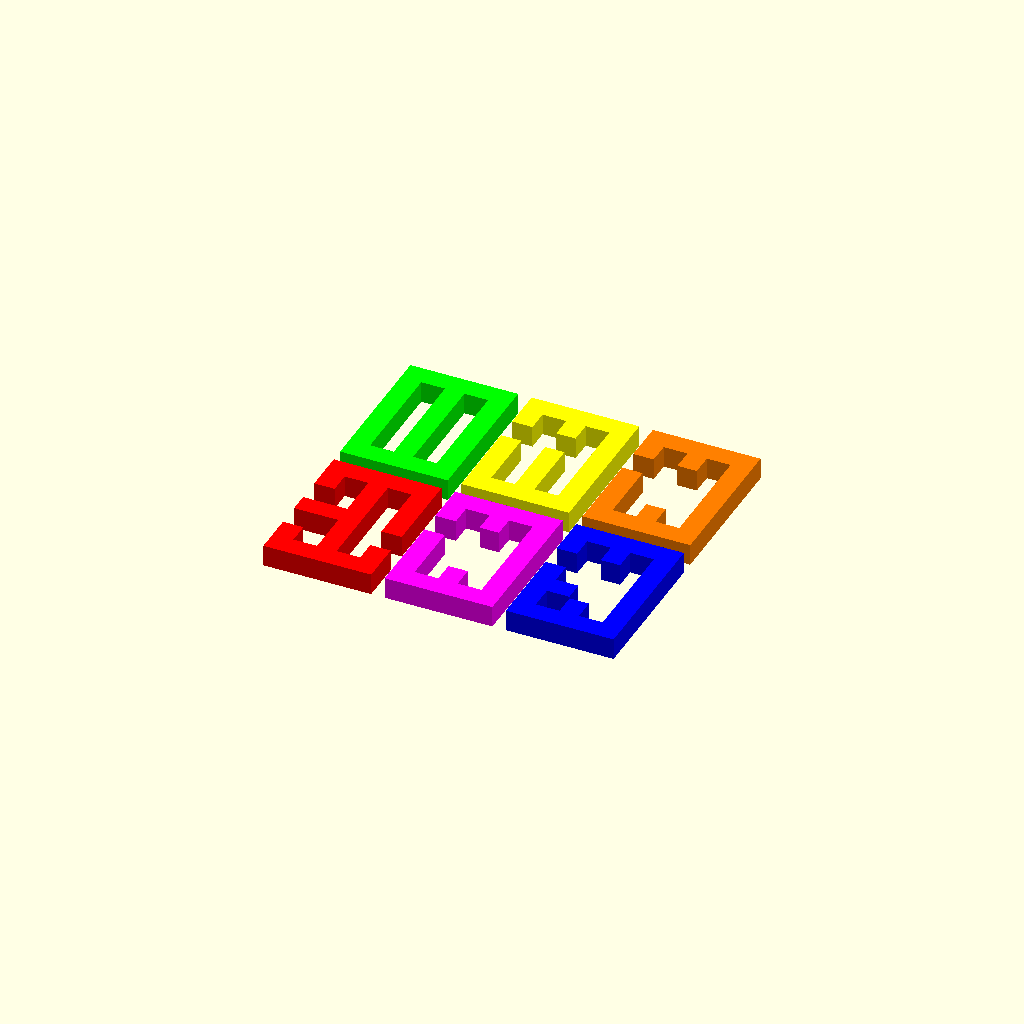
Cell 1: rendered with the file's own defaults.
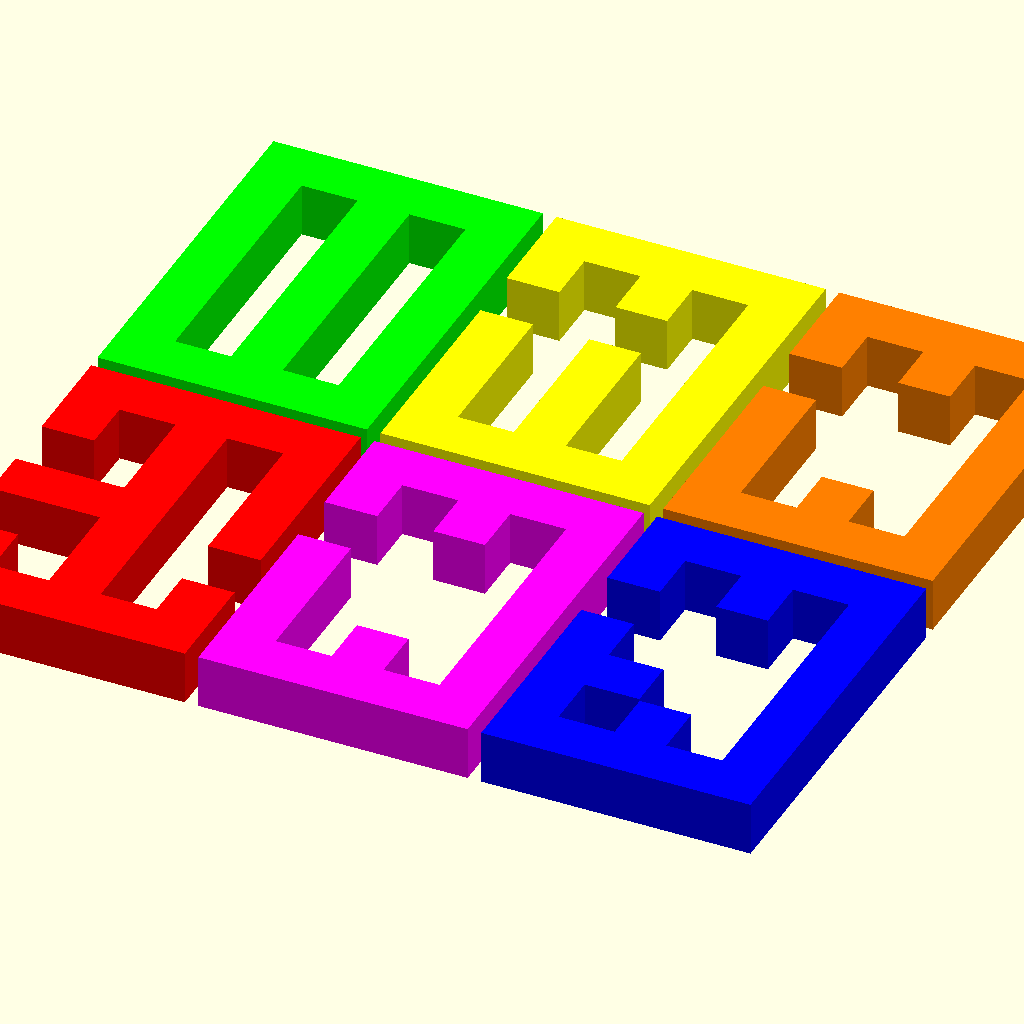
Cell 2: basewidth = 20 (everything else at default).
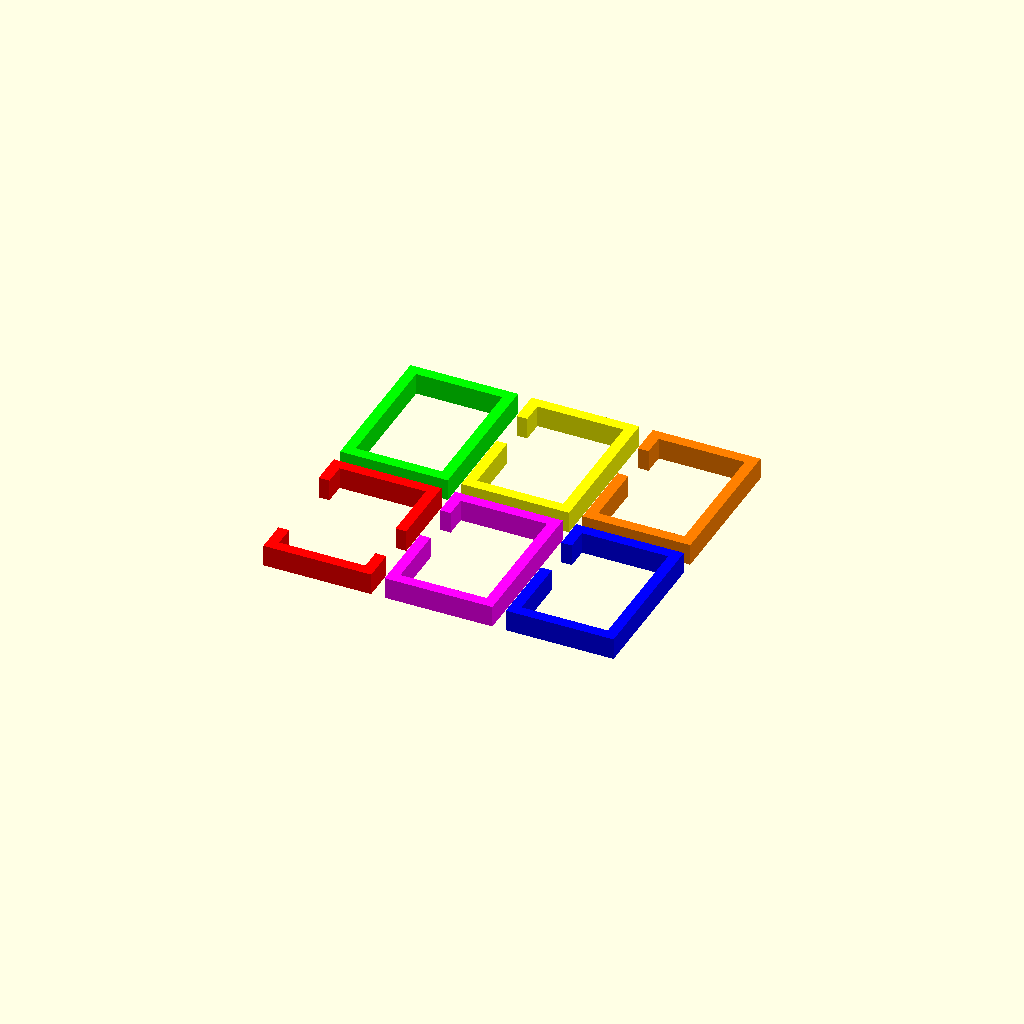
Cell 3 — tolerance set to 40, the other parameters unchanged.
One fixed orthographic camera (rotation 55°, 0°, 25°; colour scheme Cornfield) for every cell.
OpenSCAD source file windows/system/library/openscad/0043_Gordian_Knot_3D_Puzzle.scad:
// [FL_INDEX: keywords="openscad, 3d_parametric, Gordian_Knot_3D_Puzzle, csg_solid" | COT="Parametric OpenSCAD design from 3DCodeverse"]
// Title: Gordian Knot 3D Puzzle

// "Gordian Knot" 3D puzzle.
// Len Trigg <lenbok@gmail.com>
// Modelled off the designs at: http://www.cs.tau.ac.il/~efif/applications/puzzles/knot/
// If you get stuck, see the animation at: http://www.youtube.com/watch?v=xNtNQRTdxps

// Size of one "unit" in mm.
basewidth = 8;  // [5:20]
// Tolerance between parts, in tenths of a mm.
tolerance = 4; // [0:40]

width=basewidth*5;
height=basewidth*7;
tolerance1 = tolerance/10;
tolerance2 = tolerance1*2;
echo("Each piece is ",width," by ",height);

module green2d() {
    difference() {
        square([width, height]);
        translate([basewidth-tolerance1, basewidth-tolerance1]) square([basewidth+tolerance2, basewidth*5+tolerance2]);
        translate([basewidth*3-tolerance1, basewidth-tolerance1]) square([basewidth+tolerance2, basewidth*5+tolerance2]);
    }
}
module yellow2d() {
    difference() {
        square([width, height]);
        translate([basewidth-tolerance1, basewidth-tolerance1]) square([basewidth+tolerance2, basewidth*5+tolerance2]);
        translate([basewidth*3-tolerance1, basewidth-tolerance1]) square([basewidth+tolerance2, basewidth*5+tolerance2]);
        translate([-0.1, basewidth*4-tolerance1]) square([basewidth*3+0.2, basewidth+tolerance2]);
    }
}
module opiece2d() {
    difference() {
        square([width, height]);
        translate([basewidth-tolerance1, basewidth-tolerance1]) square([basewidth+tolerance2, basewidth*5+tolerance2]);
        translate([basewidth*3-tolerance1, basewidth-tolerance1]) square([basewidth+tolerance2, basewidth*5+tolerance2]);
        translate([basewidth*2-0.1, basewidth*2-tolerance1]) square([basewidth+0.2, basewidth*3+tolerance2]);
        translate([-0.1, basewidth*4-tolerance1]) square([basewidth*3+0.2, basewidth+tolerance2]);
    }
}
module red2d() {
    difference() {
        square([width, height]);
        translate([basewidth-tolerance1, basewidth-tolerance1]) square([basewidth+tolerance2, basewidth*2+tolerance2]);
        translate([basewidth-tolerance1, basewidth*4-tolerance1]) square([basewidth+tolerance2, basewidth*2+tolerance2]);
        translate([basewidth*3-tolerance1, basewidth-tolerance1]) square([basewidth+tolerance2, basewidth*5+tolerance2]);
        translate([-0.1, basewidth*4-tolerance1]) square([basewidth+0.2, basewidth+tolerance2]);
        translate([-0.1, basewidth*2-tolerance1]) square([basewidth+0.2, basewidth+tolerance2]);
        translate([basewidth*3, basewidth*2-tolerance1]) square([basewidth*2+0.2, basewidth+tolerance2]);
    }
}
module blue2d() {
    difference() {
        square([width, height]);
        translate([basewidth-tolerance1, basewidth-tolerance1]) square([basewidth+tolerance2, basewidth+tolerance2]);
        translate([basewidth-tolerance1, basewidth*3-tolerance1]) square([basewidth+tolerance2, basewidth*3+tolerance2]);
        translate([basewidth*3-tolerance1, basewidth-tolerance1]) square([basewidth+tolerance2, basewidth*5+tolerance2]);
        translate([basewidth*2-0.1, basewidth*2-tolerance1]) square([basewidth+0.2, basewidth*3+tolerance2]);
        translate([-0.1, basewidth*4-tolerance1]) square([basewidth*3+0.2, basewidth+tolerance2]);
    }
}

module green() {
    color([0,1,0]) linear_extrude(height=basewidth) green2d();
}
module yellow() {
    color([1,1,0]) linear_extrude(height=basewidth) yellow2d();
}
module orange() {
    color([1,0.5,0]) linear_extrude(height=basewidth) opiece2d();
}
module purple() {
    color([1,0,1]) linear_extrude(height=basewidth) opiece2d();
}
module red() {
    color([1,0,0]) linear_extrude(height=basewidth) red2d();
}
module blue() {
    color([0,0,1]) linear_extrude(height=basewidth) blue2d();
}

module printall() {
    translate([-width*3/2-5, 5, 0]) green();
    translate([-width*1/2, 5, 0]) yellow();
    translate([width*1/2+5, 5, 0]) orange();
    translate([-width*3/2-5, -height, 0]) red();
    translate([-width*1/2, -height, 0]) purple();
    translate([width*1/2+5, -height, 0]) blue();
}

// Roughly how it should look when assembled, but the pieces may be in different orientations
module assembled() {
    translate([0, 0, basewidth*2]) {
        translate([0, 0, 0]) red();
        translate([0, 0, basewidth*2]) yellow();
    }
    translate([basewidth*1,basewidth,0]) rotate([90,0,90]) {
        translate([0, 0, 0]) purple();
        translate([0, 0, basewidth*2]) green();
    }
    translate([-basewidth,basewidth*5,basewidth*6]) rotate([-90,90,180]) {
        translate([0, 0, 0]) orange();
        translate([0, 0, basewidth*2]) blue();
    }
}
//assembled();
//translate([-width/2,-height/2,0]) blue();
printall();
Customizer parameters (derived from the source; name, type, default, range or options):
basewidth: number, default 8, range 5 to 20
tolerance: number, default 4, range 0 to 40
